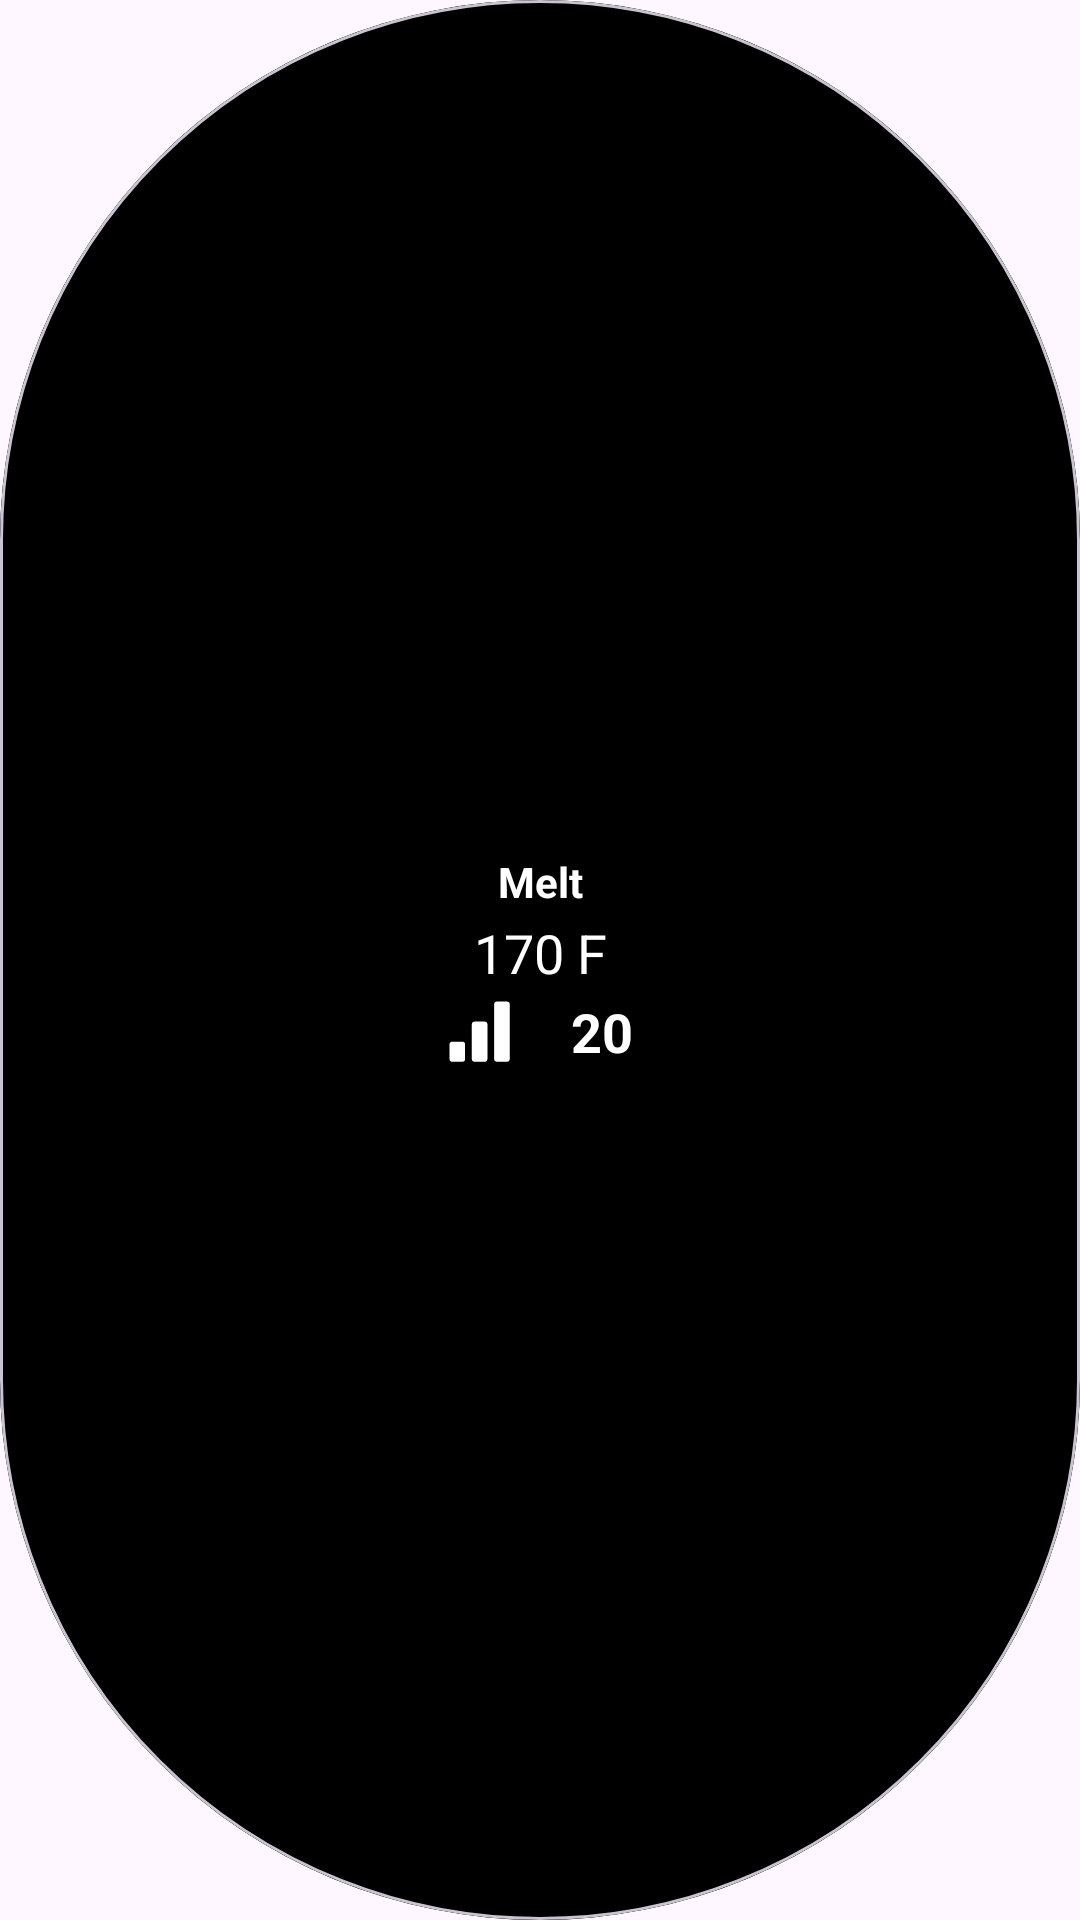

Android layout source for this screen:
<!-- AndroidManifest.xml: application theme Theme.DesignCookTop -->
<!-- res/layout/zone_internal_details.xml -->
<?xml version="1.0" encoding="utf-8"?>
<com.google.android.material.card.MaterialCardView xmlns:android="http://schemas.android.com/apk/res/android"
    android:layout_width="150dp"
    android:layout_height="150dp"
    app:cardCornerRadius="360dp"
    xmlns:app="http://schemas.android.com/apk/res-auto">

    <androidx.constraintlayout.widget.ConstraintLayout
        android:layout_width="match_parent"
        android:layout_height="match_parent"
        android:background="@color/black">

        <com.google.android.material.textview.MaterialTextView
            android:id="@+id/textTechFoods"
            style="@style/ThemeOverlay.Material3.AutoCompleteTextView.FilledBox"
            android:layout_width="wrap_content"
            android:layout_height="wrap_content"
            android:background="@color/black"
            android:paddingStart="8dp"
            android:paddingTop="2dp"
            android:paddingEnd="8dp"
            android:gravity="center"
            android:paddingBottom="2dp"
            android:text="Melt"
            android:maxLines="2"
            android:textColor="@color/white"
            android:textStyle="bold"
            app:layout_constraintBottom_toTopOf="@+id/textTemp"
            app:layout_constraintCircleRadius="2dp"
            app:layout_constraintEnd_toEndOf="parent"
            app:layout_constraintHorizontal_bias="0.5"
            app:layout_constraintStart_toStartOf="parent"
            app:layout_constraintTop_toTopOf="parent"
            app:layout_constraintVertical_chainStyle="packed" />

        <com.google.android.material.textview.MaterialTextView
            android:id="@+id/textTemp"
            android:layout_width="wrap_content"
            android:layout_height="wrap_content"
            android:background="@color/black"
            android:text="170 F"
            android:textColor="@color/white"
            android:textSize="18sp"
            app:layout_constraintBottom_toTopOf="@+id/textPower"
            app:layout_constraintEnd_toEndOf="@+id/textTechFoods"
            app:layout_constraintHorizontal_bias="0.5"
            app:layout_constraintStart_toStartOf="@+id/textTechFoods"
            app:layout_constraintTop_toBottomOf="@+id/textTechFoods" />

        <com.google.android.material.textview.MaterialTextView
            android:id="@+id/textPower"
            style="@style/ThemeOverlay.Material3.AutoCompleteTextView.FilledBox"
            android:layout_width="wrap_content"
            android:layout_height="wrap_content"
            android:background="@color/black"
            android:drawableStart="@drawable/icon_power"
            android:drawablePadding="20dp"
            android:paddingStart="8dp"
            android:paddingTop="2dp"
            android:paddingEnd="8dp"
            android:paddingBottom="2dp"
            android:text="20"
            android:textColor="@color/white"
            android:textSize="18sp"
            android:textStyle="bold"
            app:layout_constraintBottom_toBottomOf="parent"
            app:layout_constraintCircleRadius="2dp"
            app:layout_constraintEnd_toEndOf="@+id/textTemp"
            app:layout_constraintHorizontal_bias="0.5"
            app:layout_constraintStart_toStartOf="@+id/textTemp"
            app:layout_constraintTop_toBottomOf="@+id/textTemp" />

    </androidx.constraintlayout.widget.ConstraintLayout>
</com.google.android.material.card.MaterialCardView>
<!-- resources referenced by this layout -->
<resources>
  <!-- drawable icon_power (drawable) -->
  <vector xmlns:android="http://schemas.android.com/apk/res/android"
      android:width="21dp"
      android:height="21dp"
      android:viewportWidth="21"
      android:viewportHeight="21">
    <path
        android:pathData="M1.5,13.893L4.708,13.893A1,1 0,0 1,5.708 14.893L5.708,19.59A1,1 0,0 1,4.708 20.59L1.5,20.59A1,1 0,0 1,0.5 19.59L0.5,14.893A1,1 0,0 1,1.5 13.893z"
        android:fillColor="#ffffff"/>
    <path
        android:pathData="M8.94,7.196L12.149,7.196A1,1 0,0 1,13.149 8.196L13.149,19.589A1,1 0,0 1,12.149 20.589L8.94,20.589A1,1 0,0 1,7.94 19.589L7.94,8.196A1,1 0,0 1,8.94 7.196z"
        android:fillColor="#ffffff"/>
    <path
        android:pathData="M16.381,0.5L19.589,0.5A1,1 0,0 1,20.589 1.5L20.589,19.589A1,1 0,0 1,19.589 20.589L16.381,20.589A1,1 0,0 1,15.381 19.589L15.381,1.5A1,1 0,0 1,16.381 0.5z"
        android:fillColor="#ffffff"/>
  </vector>
  <style name="Theme.DesignCookTop" parent="Base.Theme.DesignCookTop" />
  <style name="Base.Theme.DesignCookTop" parent="Theme.Material3.DayNight.NoActionBar">
          
          
      </style>
  <!-- not gathered from this repository: default colours our renderer supplied (Android Studio template values) -->
  <color name="black">#FF000000</color>
  <color name="white">#FFFFFFFF</color>
</resources>
